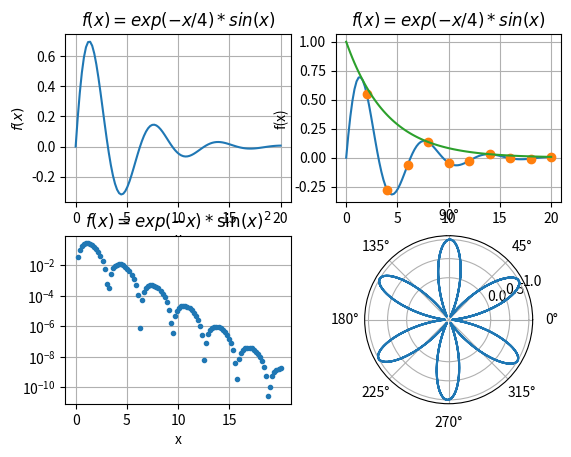

Recreate this plot in Python.
# -*- coding: utf-8 -*-
"""
Created on Mon Jan 11 09:44:39 2016

[redacted]
Simple python based plotting program
"""
import numpy as np
import matplotlib.pyplot as plt
def f1(x):
    """
    this is where documentation goes
    """
    return np.exp(-x/4)*np.sin(x)

def fwithoutsin(x):
    return np.exp(-x/4)

def f3(x):
    return np.exp(-x)*np.sin(x)**2


x = np.linspace(0,20,100) # create an array theta
x2 = np.linspace(2,20,10)
#plt.figure(1) # open up a figure window
#plt.clf() # clear the window
# now plot

plt.subplot(221)
plt.plot(x,f1(x))
plt.ylabel(r'$f(x)$')
plt.title('$f(x)=exp(-x/4)*sin(x)$')
plt.grid(True)
plt.xlabel('x')

plt.subplot(222)
plt.plot(x,f1(x))
plt.plot(x2,f1(x2),'o')   #I don't know how to make circle bigger
plt.plot(x,np.exp(-x/4))
plt.ylabel('f(x)')
plt.title('$f(x)=exp(-x/4)*sin(x)$')
plt.grid(True)
plt.xlabel('x')



ax =plt.subplot(223)
ax.xaxis.set_ticks(np.arange(0,20,5))
#ax.yaxis.set_ticks([10**-10,10**0])
plt.grid(True)
plt.plot(x,f3(x),'.')
plt.yscale('log')
plt.xlabel('x')
plt.title('$f(x)=exp(-x)*\sin(x)^2$')


x4 = np.linspace(0,20,1000)
ax = plt.subplot(224,polar=True)
plt.plot(x4,np.sin(6*x4+4.8))
ax.yaxis.set_ticks([0,0.5,1])

# plt.grid(False)
plt.show() # shows the plot window



# fig,axs = plt.subplots(2,2)
#
# ax = axs[0,0]
# ax.plot(x,f1(x))
#
# #ax.set_xlabel(r'$\theta$') #x label
# ax.set_xlabel('x')
# ax.set_ylabel('f(x)') # y label use latex for greek symbols
# ax.set_title('f(x)=exp(-x/4)*sin(x)')
#
#
# ax = axs[0,1]
# ax.plot(x,f1(x))
# ax.plot(x2,f1(x2),'o')
# ax.plot(x,fwithoutsin(x))
# #ax.set_xlabel(r'$\theta$') #x label
# ax.set_xlabel('x')
# ax.set_ylabel('f(x)') # y label use latex for greek symbols
# ax.set_title('f(x)=exp(-x/4)*sin(x)')
#
#
# ax = axs[1,0]
# ax.plot(x,f3(x))
# #ax.set_xlabel(r'$\theta$') #x label
# ax.set_xlabel('x')
# ax.set_ylabel('f(x)') # y label use latex for greek symbols
# ax.set_title(r'$f(x)=exp(-x)*sin(x)^2$')
#
# plt.subplot(224)
# plt.polar(x,np.sin(x))